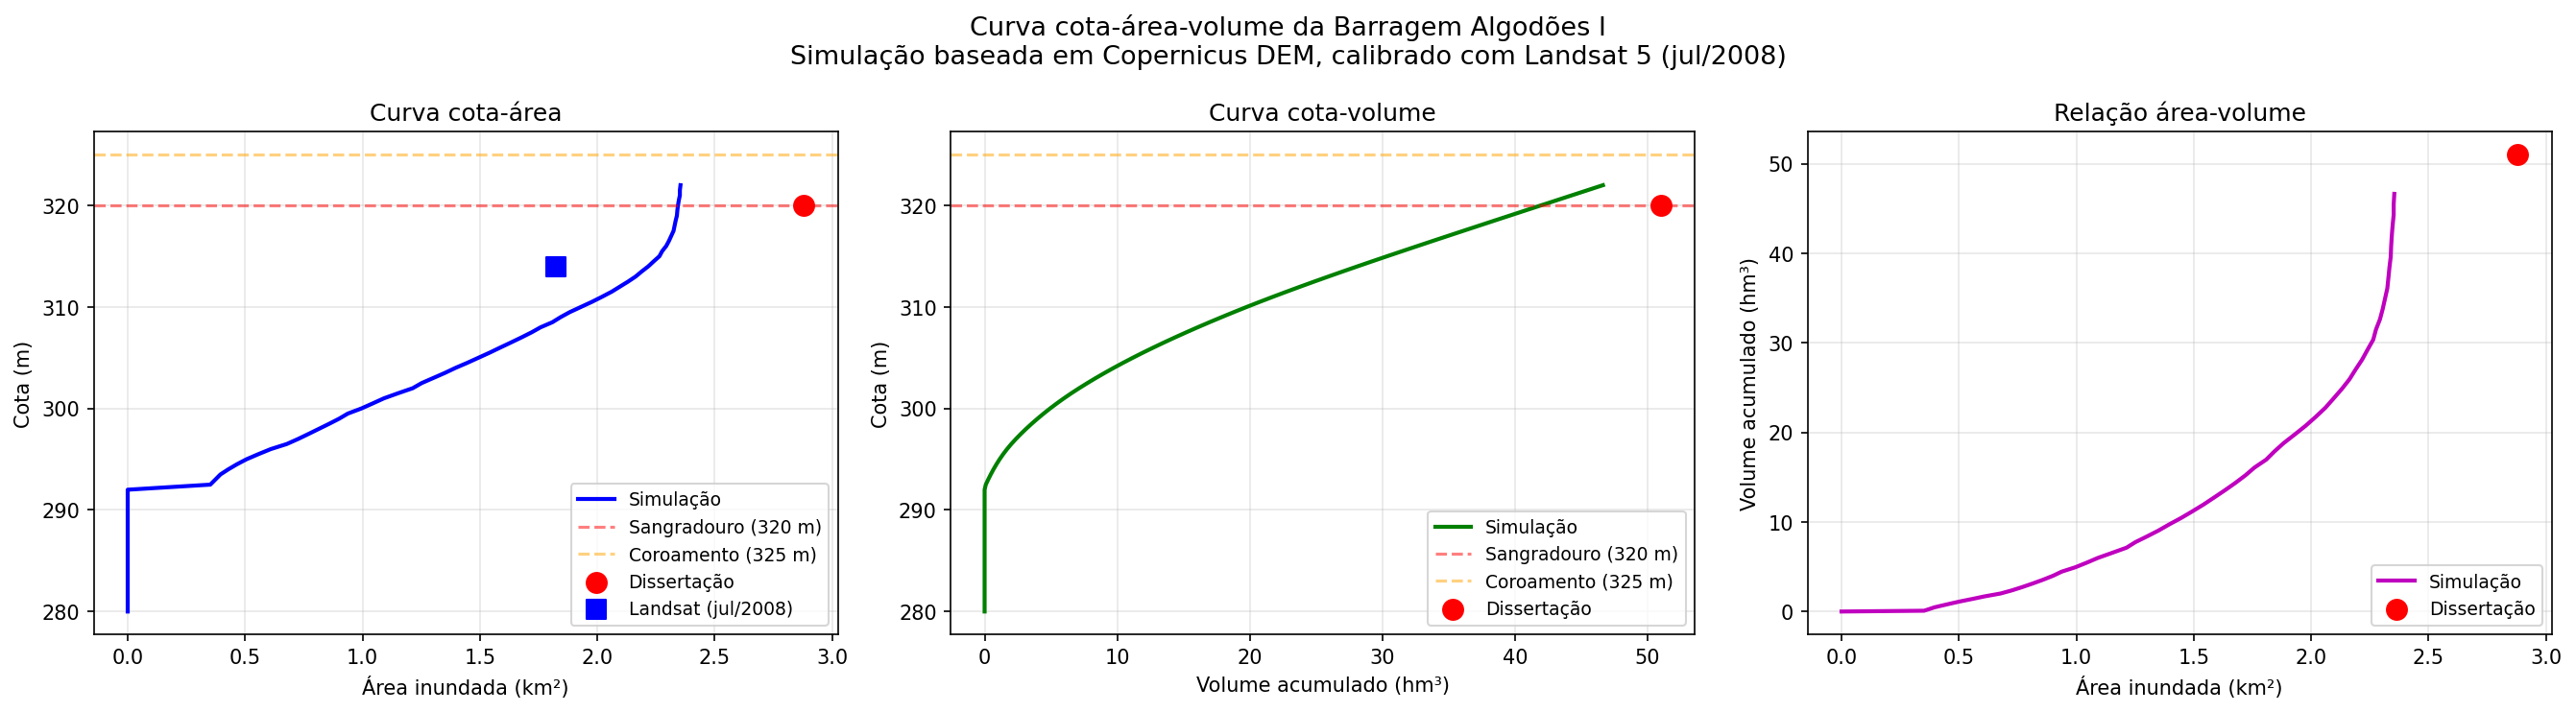

The data file committed next to this chart (first rows):
cota_m, area_km2, volume_hm3
280.0, 0.0, 0.0
280.5, 0.0, 0.0
281.0, 0.0, 0.0
281.5, 0.0, 0.0
282.0, 0.0, 0.0
282.5, 0.0, 0.0
283.0, 0.0, 0.0
283.5, 0.0, 0.0
284.0, 0.0, 0.0
284.5, 0.0, 0.0
285.0, 0.0, 0.0
285.5, 0.0, 0.0
286.0, 0.0, 0.0
286.5, 0.0, 0.0
287.0, 0.0, 0.0
287.5, 0.0, 0.0
288.0, 0.0, 0.0
288.5, 0.0, 0.0
289.0, 0.0, 0.0
289.5, 0.0, 0.0
290.0, 0.0, 0.0
290.5, 0.0, 0.0
291.0, 0.0, 0.0
291.5, 0.0, 0.0
292.0, 0.0, 0.0
292.5, 0.3517, 0.08792
293.0, 0.3732, 0.2692
293.5, 0.3948, 0.4612
294.0, 0.428, 0.6668
294.5, 0.4647, 0.89
295.0, 0.506, 1.133
295.5, 0.5563, 1.398
296.0, 0.6092, 1.69
296.5, 0.6774, 2.011
297.0, 0.7258, 2.362
297.5, 0.7707, 2.736
298.0, 0.8146, 3.132
298.5, 0.8586, 3.551
299.0, 0.9008, 3.991
299.5, 0.9376, 4.45
300.0, 0.995, 4.933
300.5, 1.043, 5.443
301.0, 1.091, 5.977
301.5, 1.151, 6.537
302.0, 1.214, 7.128
302.5, 1.252, 7.745
303.0, 1.301, 8.383
303.5, 1.35, 9.046
304.0, 1.396, 9.732
304.5, 1.446, 10.44
305.0, 1.494, 11.18
305.5, 1.541, 11.94
306.0, 1.586, 12.72
306.5, 1.632, 13.52
307.0, 1.677, 14.35
307.5, 1.72, 15.2
308.0, 1.758, 16.07
308.5, 1.809, 16.96
309.0, 1.844, 17.87
309.5, 1.883, 18.81
... 25 more rows
